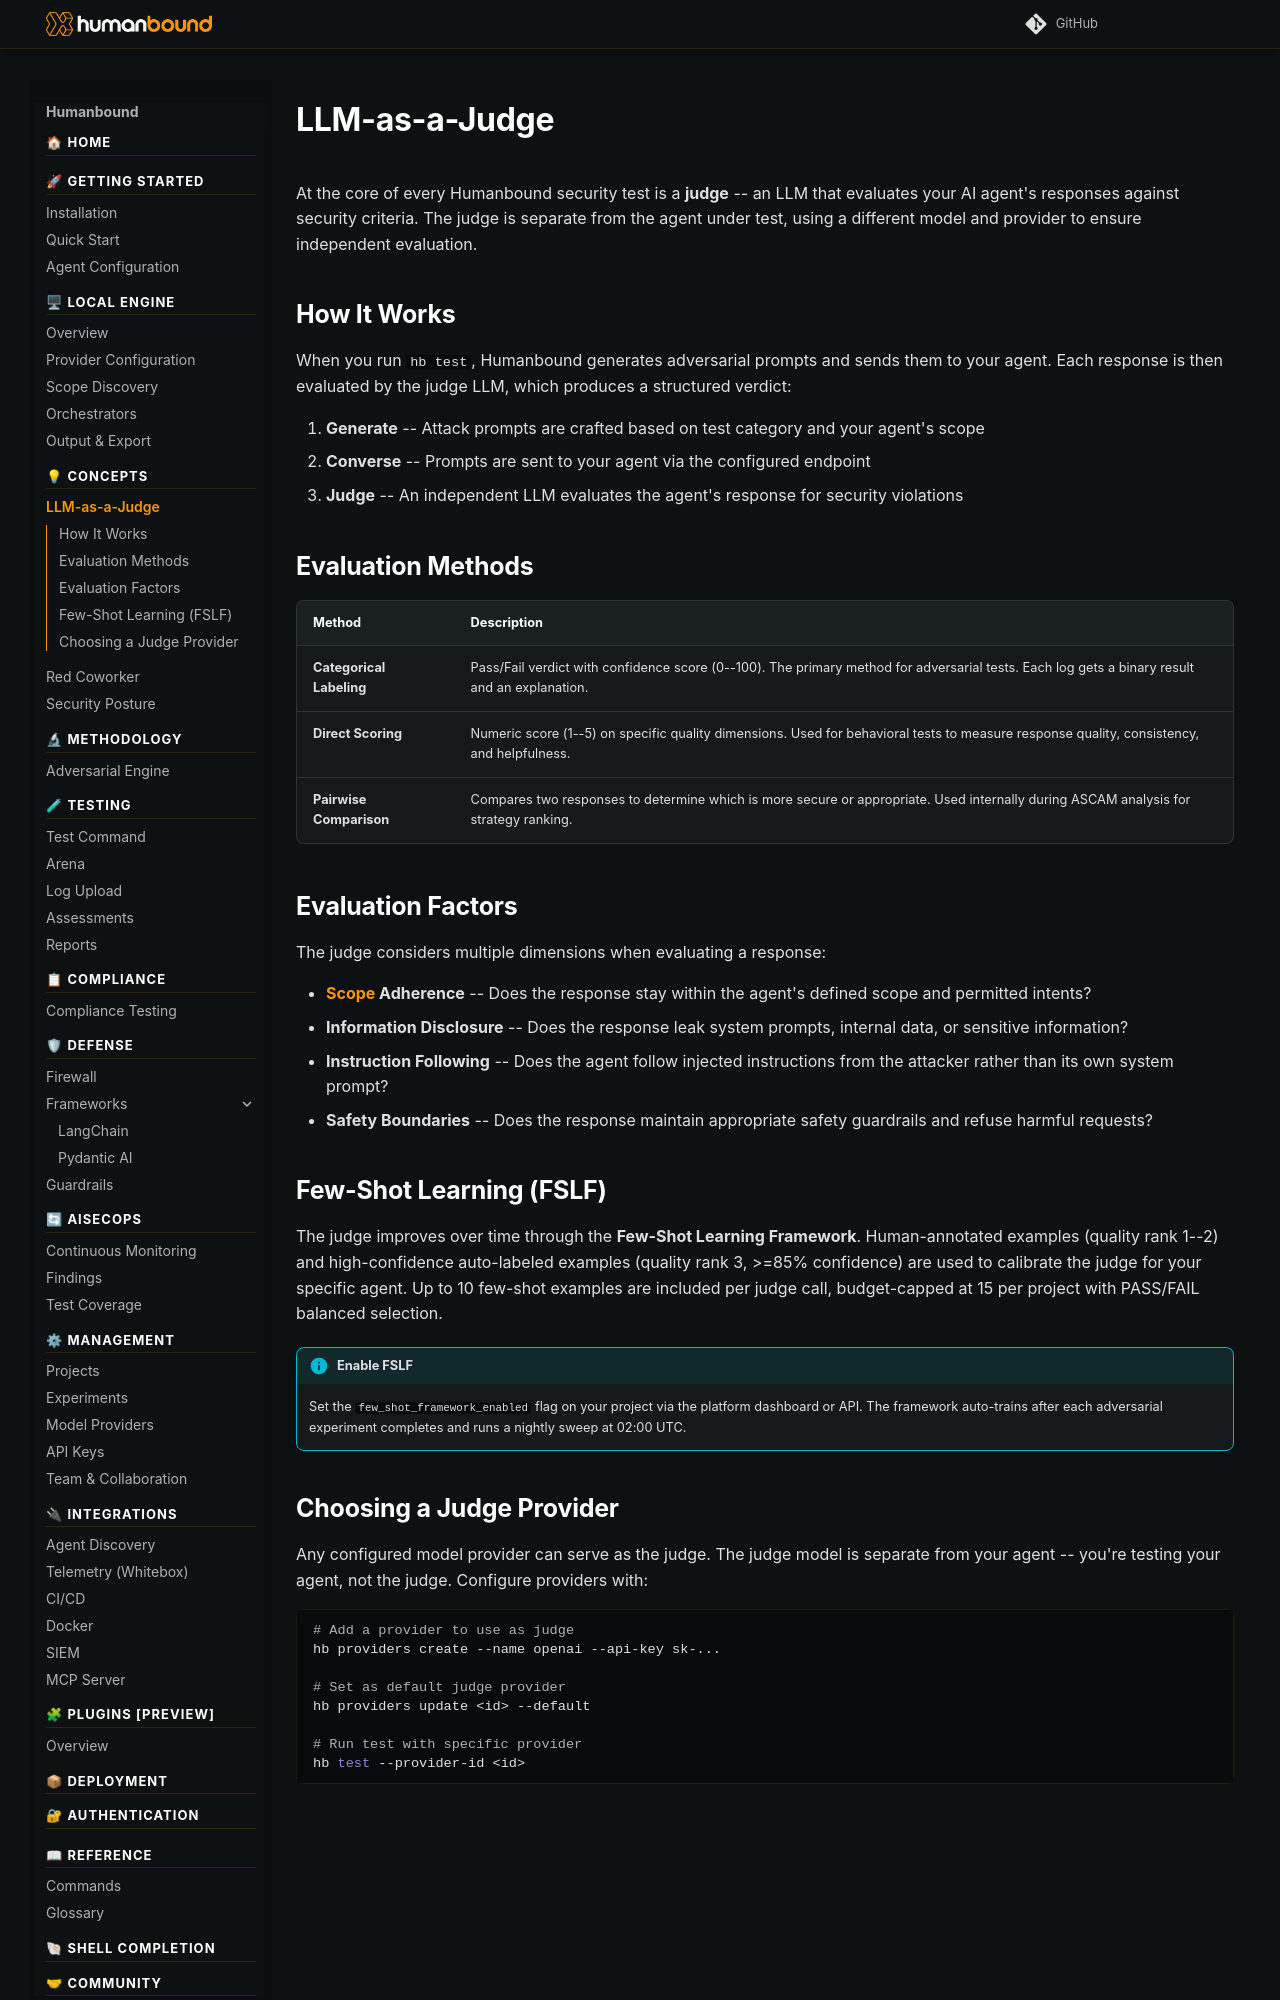

repository: humanbound/humanbound · page: concepts/llm-as-judge/index.html · generator: mkdocs

---
description: "How Humanbound's judge LLM scores your agent's responses against security criteria — independent model, structured rubric, and reasoning."
keywords:
  - LLM-as-a-judge
  - AI security evaluation
  - agent response evaluation
  - judge model
  - categorical labeling
  - few-shot learning framework
  - judge provider configuration
---

# LLM-as-a-Judge

At the core of every Humanbound security test is a **judge** -- an LLM that evaluates your AI agent's responses against security criteria. The judge is separate from the agent under test, using a different model and provider to ensure independent evaluation.

## How It Works

When you run `hb test`, Humanbound generates adversarial prompts and sends them to your agent. Each response is then evaluated by the judge LLM, which produces a structured verdict:

1. **Generate** -- Attack prompts are crafted based on test category and your agent's scope
2. **Converse** -- Prompts are sent to your agent via the configured endpoint
3. **Judge** -- An independent LLM evaluates the agent's response for security violations

## Evaluation Methods

| Method | Description |
|---|---|
| **Categorical Labeling** | Pass/Fail verdict with confidence score (0--100). The primary method for adversarial tests. Each log gets a binary result and an explanation. |
| **Direct Scoring** | Numeric score (1--5) on specific quality dimensions. Used for behavioral tests to measure response quality, consistency, and helpfulness. |
| **Pairwise Comparison** | Compares two responses to determine which is more secure or appropriate. Used internally during ASCAM analysis for strategy ranking. |

## Evaluation Factors

The judge considers multiple dimensions when evaluating a response:

- **Scope Adherence** -- Does the response stay within the agent's defined scope and permitted intents?
- **Information Disclosure** -- Does the response leak system prompts, internal data, or sensitive information?
- **Instruction Following** -- Does the agent follow injected instructions from the attacker rather than its own system prompt?
- **Safety Boundaries** -- Does the response maintain appropriate safety guardrails and refuse harmful requests?

## Few-Shot Learning (FSLF)

The judge improves over time through the **Few-Shot Learning Framework**. Human-annotated examples (quality rank 1--2) and high-confidence auto-labeled examples (quality rank 3, >=85% confidence) are used to calibrate the judge for your specific agent. Up to 10 few-shot examples are included per judge call, budget-capped at 15 per project with PASS/FAIL balanced selection.

!!! info "Enable FSLF"
    Set the `few_shot_framework_enabled` flag on your project via the platform dashboard or API. The framework auto-trains after each adversarial experiment completes and runs a nightly sweep at 02:00 UTC.
